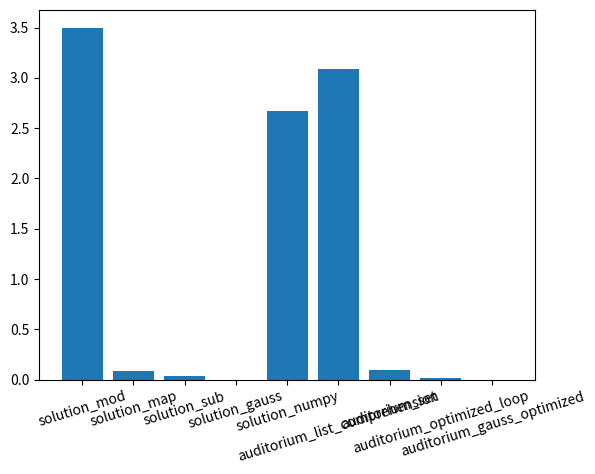
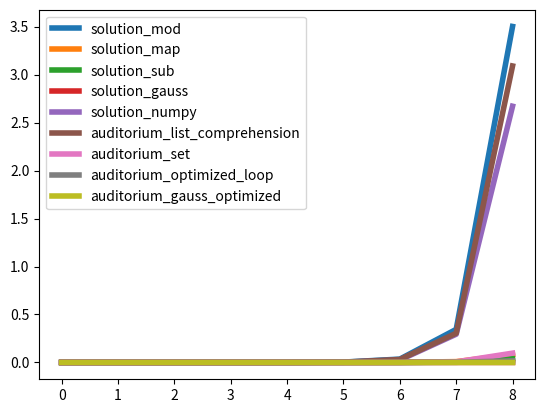

These charts were generated, in order, by the following Python code:
#!/usr/bin/env python3

"""Sum of multiples of two numbers
If we list all the natural numbers up to 10 that are multiples of 3 or 5
we get 3, 5, 6 and 9. The sum of these multiples is 33.

Find the sum of all the multiples of a or b below n.
When you found your first solution, think again how exactly the described sequence of numbers works.
Try to find a pattern and how you could redesign your algorithm to speed up the calculation time.

Original problem can be found on: https://projecteuler.net/problem=1
@author: Raphael Stascheit
"""

import timeit

import tqdm
import numpy as np


def solution_mod(a, b, n):
    """Straight forward solution
    Declare just one function, that catches every valid value via modulo division.
    """

    sigma = 0  # sum of all multiples

    for it in range(n + 1):  # '+ 1' is necessary because range starts counting at '0'
        if it % a == 0 or it % b == 0:  # check if x is a multiple of a or b; '%' is the modulo operator in python
            sigma += it  # add multiple to the sum

    return sigma


def solution_map(a, b, n):
    """Faster solution by iterating over a map of intervals
    solution_mod is a very easy approach to the problem, but it is inefficient due to the fact that a modulo operation
    is expensive in time. This is obvious if you imagine how a modulo division works inside the machine:
    When calculating 10 mod 3 the computer will subtract 3 from 10 as often as possible and then return the rest.

    The intervals between the multiples will repeat after every multiple of the least common multiple (lcm).
    Thus we can apply the straight forward solution only from 0 to the lcm of a and b and then iterate over the
    intervals between those values.

    Example for a=3, b=5, lcm=15:
    1:            0  1  2  3  4  5  6  7  8  9 10 11 12 13 14 15 16 17 18 19 20 21 22 23 24 25 26 27 28 29 30
    3:            0        3        6        9       12       15       18       21       24       27       30
    5:            0              5             10             15             20             25             30
    map:          0        3     5  6        9 10    12       15       18    20 21       24 25    27       30
    intervals:    |<--3--->|<-2->|-1|<--3--->|-1|<-2->|<--3--->|<--3--->|<-2->|-1|<--3--->|-1|<-2->|<--3--->|
                                                               |
                                                               lcm --> Intervals repeat from here

    Example for a=4, b=6, lcm=12:
    1:            0  1  2  3  4  5  6  7  8  9 10 11 12 13 14 15 16 17 18 19 20 21 22 23 24
    4:            0           4           8          12          16          20          24
    6:            0                 6                12                18                24
    map:          0           4     6     8          12          16    18    20          24
    intervals:    |<----4---->|<-2->|<-2->|<----4---->|<----4---->|<-2->|<-2->|<----4---->|
                                                      |
                                                      lcm --> Intervals repeat from here
    """

    # build map of multiples of a and b up to their least common multiple
    # INFO: This has to be done only once, so we can use the modulo function without any concerns.
    map = [0]
    for it in range(1, a * b + 1):
        mod_a = it % a
        mod_b = it % b

        # check for common multiple
        if (0 == mod_a) or (0 == mod_b):
            map.append(it)

        # least common multiple found? (in case that lcm < a*b)
        if (0 == mod_a) and (0 == mod_b):
            break

    # get intervals between the map entries
    intervals = []  # empty list
    for it in range(len(map) - 1):  # intervals is one entry shorter than map
        intervals.append(map[it + 1] - map[it])  # difference of one entry and the next one

    sigma = 0  # sum of all multiples
    multiple = 0  # currently starred multiple of a and b

    # INFO: Here we apply our work a lot of times. Time-expensive functions should be avoided now.
    while multiple <= n:
        for interval in intervals:  # go through map of intervals
            sigma += multiple  # add up new value to the sum
            multiple += interval  # go to the next multiple

            if multiple >= n:  # exit for loop if condition isn't fulfilled anymore
                break

    return sigma


def solution_advanced(a, b, n):
    """This Solution uses advanced programming techniques in python but is slower in this usecase.
    This is only interesting for people who want learn about alternative techniques (generator and list comprehension)
    that can help to write more elegant code in python.
    If you are a beginner in python feel free to skip this!
    """

    # create map of multiples of a and b
    map = [0]
    for multiple in range(1, a * b + 1):
        mod_a = multiple % a
        mod_b = multiple % b

        # check for common multiple
        if (0 == mod_a) or (0 == mod_b):
            map.append(multiple)

        # least common multiple found? (in case that lcm != a*b)
        if (0 == mod_a) and (0 == mod_b):
            break

    # generate intervals via list comprehension
    intervals = [map[i + 1] - map[i] for i in range(len(map) - 1)]

    def generator_loop_array(array):
        """Generator to loops over an array"""
        while True:
            for element in array:
                yield element

    # create a generator which loops over the intervals
    generator_intervals = generator_loop_array(intervals)

    # sum up multiples
    sigma = 0
    multiple = 0
    while multiple <= n:
        sigma += multiple
        multiple += next(generator_intervals)  # get next interval

    return sigma


def solution_sub(a, b, n):
    """Sum up for a and be separately then subtract occuring least common multiples.
        Example for a=3, b=5, lcm=15:
        1:            0  1  2  3  4  5  6  7  8  9 10 11 12 13 14 15
        3:            0        3        6        9       12       15
        5:            0              5             10             15
        common(lcm):  0                                           15
    @author: Marina Kuenzig & Raphael Stascheit
    """

    # find least common multiple
    lcm = None
    for it in range(1, a * b + 1):
        if it % a == 0 and it % b == 0:
            lcm = it
            break

    # sum up a and b to n
    sigma = 0

    for it in range(0, n + 1, a):
        sigma += it

    for it in range(0, n + 1, b):
        sigma += it

    # subtract occuring least common multiples
    for it in range(0, n + 1, lcm):
        sigma -= it

    return sigma


def solution_gauss(a, b, n):
    """Direct calculation of the solution
    Sum up for a and be separately then subtract occurring least common multiples.
    For summing up take advantage of the gaussian sum formula.
        Example for a=3, b=5, lcm=15, n=15:
        1:            0  1  2  3  4  5  6  7  8  9 10 11 12 13 14 15
        3:            0        3        6        9       12       15 occurrences: 5; sum=gaussian_sum(5)*3
        5:            0              5             10             15 occurrences: 3; sum=gaussian_sum(3)*5
        common(lcm):  0                                           15 occurrences: 1; sum=gaussian_sum(1)*15

    Algorithmic efficiency: O(1)
    """

    # find least common multiple
    lcm = None
    for it in range(1, a * b + 1):
        if it % a == 0 and it % b == 0:
            lcm = it
            break

    def gaussian_sum(n):
        """Gaussian sum formula
        returns 1 + 2 + 3 + ... + n
        """
        return (n * (n + 1)) // 2

    # Sum up gaussian sum of occurrences of a and b,
    # then subtract the gaussian sum of the occurences of the least common multiple
    sigma = gaussian_sum(n // a) * a
    sigma += gaussian_sum(n // b) * b
    sigma -= gaussian_sum(n // lcm) * lcm

    return sigma


def auditorium_optimized_loop(a, b, n):
    """Solution from the auditorium:
    Optimized simple loop approach. Uses only two loops. In the second detect collisions with the multiples of the first
    loop. By detecting the bigger one of a and b under certain circumstances some conditions can be skipped.
    @author: Andreas K.
    """
    number_min = min([a, b])
    number_max = max([a, b])

    sigma = 0

    # Sum up multiples of the lower number
    for it in range(0, n + 1, number_min):
        sigma += it

    # Sum up multiples of the bigger number if they are no multiples of the lower number
    for it in range(0, n + 1, number_max):
        if it % number_min != 0:
            sigma += it

    return sigma


def auditorium_set(a, b, n):
    """Solution from the auditorium:
    This approach takes advantage from the set datatype. In a set every value can only exist once.
    Hence the multiples of a and b can added to the set and the detection of multiple occurances can be skipped.
    @author: Created by Rainer; Edited by Raphael Stascheit
    """
    multiples = set()
    n += 1

    for it in range(0, n, a):
        multiples.add(it)

    for it in range(0, n, b):
        multiples.add(it)

    return sum(multiples)


def auditorium_gauss_optimized(a, b, n):
    """Improvement of the gaussian sum by optimizing the calculation of the least common multiple.
    @author: Patrick Nass, edited by Raphael Stascheit
    """
    sigma = 0

    # get least common multiple...
    # todo: explain how
    if a < b:
        lcm = a * b / (b - a)

        if b % a == 0:
            lcm = b
        elif lcm % a != 0:
            lcm = a * b
    else:
        lcm = a * b / (a - b)

        if a % b == 0:
            lcm = a
        elif lcm % b != 0:
            lcm = b * a

    def gaussian_sum(n):
        """Gaussian sum formula
        returns 1 + 2 + 3 + ... + n
        """
        return (n * (n + 1)) // 2

    # Sum up gaussian sum of occurrences of a and b,
    # then subtract the gaussian sum of the occurences of the least common multiple
    sigma = gaussian_sum(n // a) * a
    sigma += gaussian_sum(n // b) * b
    sigma -= gaussian_sum(n // lcm) * lcm

    return sigma


def auditorium_list_comprehension(a, b, n):
    """Oneliner using pythons list comprehension
    Edit: A little boost is possible with a boolean check instead of a comparison with zero. Otherwise it would be a bit
    slower than the naive version.
    @author: Sebastian Rindfleisch, edited by Raphael Stascheit
    """
    return sum(set([x for x in range(1, n + 1) if not x % a or not x % b]))


def solution_numpy(a, b, n):
    """Vectorized version of the naive approach
    This approach disclaims the usage of any for loops. This way we can use vectorized functions from the numpy module.
    """
    arr = np.arange(n + 1)  # array of numbers from 0 to n
    mask = np.logical_or(arr % a == 0, arr % b == 0)  # binary mask of where the condition is True
    return np.sum(arr[mask])  # return sum of them


FLAG_EVALUATE = True
FLAG_VERBOSE = False
STEPS = 9

if __name__ == '__main__':
    # Define parameters
    a, b, n = 3, 5, 10


    def check_function(func):
        """Test if the solution returns the correct results"""
        # Correct result for default values?
        assert func(3, 5, 9) == 23, func.__name__ + "(3, 5, 9) = " + str(func(3, 5, 9)) + " instead of 23"
        # Counting n in or not?
        assert func(3, 5, 10) == 33, func.__name__ + "(3, 5, 10) = " + str(func(3, 5, 10)) + " instead of 33"
        # Concerning about least common multiple or taken a*b by mistake?
        assert func(4, 6, 50) == 408, func.__name__ + "(4, 6, 50) = " + str(func(3, 5, 10)) + " instead of 408"


    solutions = [solution_mod,
                 solution_map,
                 # solution_advanced,
                 solution_sub,
                 solution_gauss,
                 solution_numpy,
                 auditorium_list_comprehension,
                 auditorium_set,
                 auditorium_optimized_loop,
                 auditorium_gauss_optimized]

    # test if solutions are performing correct
    for solution in solutions:
        check_function(solution)
        if FLAG_VERBOSE:
            print(solution.__name__, "passed")

    if FLAG_EVALUATE:
        import time
        import matplotlib.pyplot as plt

        dataset_delta_t = {}

        repetitions = 1  # number of repetitions for time measurement

        # compare different solutions
        for solution in solutions:

            # create empty entry in dictionary
            dataset_delta_t[solution.__name__] = []

            # run solutions for growing parameters
            for step in tqdm.tqdm(range(STEPS), desc=solution.__name__):
                a += step
                b += step
                n = 10 ** step  # exponential growth

                delta_t = timeit.timeit(lambda: solution(a, b, n), number=repetitions) / repetitions
                dataset_delta_t[solution.__name__].append(delta_t)

                # if function needs to much time go to the next one
                if delta_t >= 25.:
                    break

        # bar plot
        plt.figure()  # new figure
        plt.bar(range(len(dataset_delta_t)), [value[-1] for value in dataset_delta_t.values()], align='center')
        plt.xticks(range(len(dataset_delta_t)), list(dataset_delta_t.keys()), rotation=17)

        # line plot
        plt.figure()  # new figure
        print()
        for key, dataset in dataset_delta_t.items():
            # TODO: print sorted dict
            print(key, "\n\t", '{:.8f}'.format(dataset[-1]))
            plt.plot(dataset, label=key, linewidth=4)

        plt.legend(dataset_delta_t)
        plt.show()

    # precise measurement
    repetitions = 1000
    a, b, n = 60, 85, 100000000
    # a, b, n = 3, 5, 100000000
    delta_t_precise_gauss = timeit.timeit(lambda: solution_gauss(a, b, n),
                                          number=repetitions) / repetitions
    delta_t_precise_nass_2 = timeit.timeit(lambda: auditorium_gauss_optimized(a, b, n),
                                           number=repetitions) / repetitions
    print("gauss precise: %f.7" % delta_t_precise_gauss)
    print("nass 2 precise: %f.7" % delta_t_precise_nass_2)
